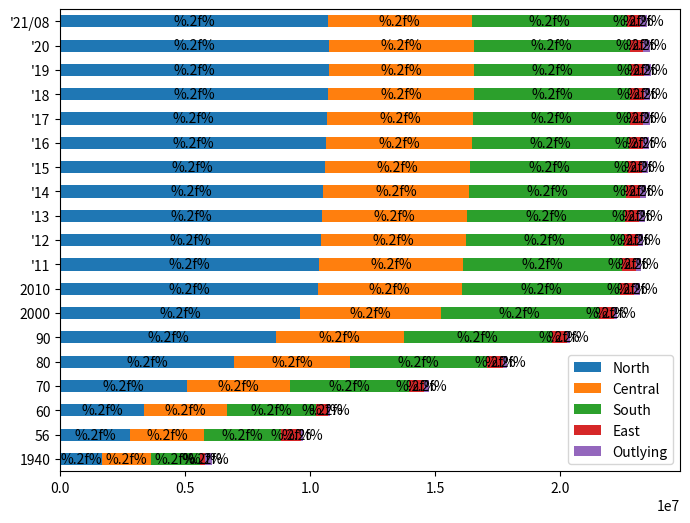

Write Python code to recreate this figure.
import matplotlib.pyplot as plt
import matplotlib.ticker as ticker
import numpy as np
import pandas as pd

year = ["1940", "56", "60", "70", "80", "90", "2000", "2010",
        "'11", "'12", "'13", "'14", "'15", "'16", "'17", "'18", "'19", "'20", "'21/08"]

northTW = [(458714 + 326407 + 210386 + 264786 + 256322 + 100151 + 44872),  # 1940
           (668093 + 737029 + 303188 + 411575 + 409053 + 194006 + 86439),  # 1956
           (829012 + 898655 + 339456 + 489676 + 464792 + 234442 + 108035),  # 1960
           (1240576 + 1769568 + 412787 + 726750 + 587652 + 324040),  # 1970
           (2258757 + 2220427 + 442988 + 1052800 + 641937 + 344867),  # 1980
           (3048034 + 2719659 + 450943 + 1355175 + 374492 + 352919 + 324426),  # 1990
           (3567896 + 2646474 + 465186 + 1732617 + 439713 + 388425 + 368439),  # 2000
           (3897367 + 2618772 + 460486 + 2002060 + 513015 + 384134 + 415344),  # 2010
           (3916451 + 2650968 + 459061 + 2013305 + 517641 + 379927 + 420052),  # 2011
           (3939305 + 2673226 + 458595 + 2030161 + 523993 + 377153 + 425071),  # 2012
           (3954929 + 2686516 + 458456 + 2044023 + 530486 + 374914 + 428483),  # 2013
           (3966818 + 2702315 + 458777 + 2058328 + 537630 + 373077 + 431988),  # 2014
           (3970644 + 2704810 + 458117 + 2105780 + 542042 + 372105 + 434060),  # 2015
           (3979208 + 2695704 + 457538 + 2147763 + 547481 + 372100 + 437337),  # 2016
           (3986689 + 2683257 + 456607 + 2188017 + 552169 + 371458 + 441132),  # 2017
           (3995717 + 2668572 + 455221 + 2220872 + 557010 + 370155 + 445635),  # 2018
           (4018696 + 2645041 + 454178 + 2249037 + 563933 + 368893 + 448803),  # 2019
           (4030954 + 2602418 + 453087 + 2268807 + 570775 + 367577 + 451412),  # 2020
           (4019898 + 2553798 + 451635 + 2272976 + 573858 + 365591 + 452781),  # 2021/08
           ]

centralTW = [(133301 + 357743 + 262308 + 570528 + 242137 + 394830),  # 1940
             (247088 + 537387 + 395324 + 793858 + 357284 + 604484),  # 1956
             (298119 + 605437 + 435084 + 880684 + 412942 + 672557),  # 1960
             (448140 + 785903 + 524744 + 1050246 + 511040 + 800578),  # 1970
             (593427 + 1013176 + 542745 + 1166352 + 524245 + 796276),  # 1980
             (761802 + 1258157 + 547609 + 1245288 + 536479 + 753639),  # 1990
             (965790 + 1494308 + 559703 + 1310531 + 541537 + 743368),  # 2000
             (2648419 + 560968 + 1307286 + 526491 + 717653),  # 2010
             (2664394 + 562010 + 1303039 + 522807 + 713556),  # 2011
             (2684893 + 563976 + 1299868 + 520196 + 710991),  # 2012
             (2701661 + 565554 + 1296013 + 517222 + 707792),  # 2013
             (2719835 + 567132 + 1291474 + 514315 + 705356),  # 2014
             (2744445 + 563912 + 1289072 + 509490 + 699633),  # 2015
             (2767239 + 559189 + 1287146 + 505163 + 694873),  # 2016
             (2787070 + 553807 + 1282458 + 501051 + 690373),  # 2017
             (2803894 + 548863 + 1277824 + 497031 + 686022),  # 2018
             (2815261 + 545459 + 1272802 + 494112 + 681306),  # 2019
             (2820787 + 542590 + 1266670 + 490832 + 676873),  # 2020
             (2818139 + 539879 + 1259246 + 487185 + 672557),  # 2021/08
             ]

southTW = [(173148 + 501777 + 152265 + 339163 + 418244 + 365786),  # 1940
           (284200 + 708211 + 365159 + 534669 + 630382 + 568469),  # 1956
           (337602 + 787203 + 467931 + 617380 + 710273 + 645400),  # 1960
           (474835 + 934865 + 828191 + 830661 + 849914 + 828761),  # 1970
           (583799 + 962827 + 1202123 + 1000645 + 825967 + 888270),  # 1980
           (683251 + 1026983 + 1386723 + 1119263 + 257597 + 552277 + 893282),  # 1990
           (734650 + 1107687 + 1490560 + 1234707 + 266183 + 562305 + 907590),  # 2000
           (1873794 + 2773483 + 543248 + 873509 + 272390),  # 2010
           (1876960 + 2774470 + 537942 + 864529 + 271526),  # 2011
           (1881645 + 2778659 + 533723 + 858441 + 271220),  # 2012
           (1883208 + 2779877 + 529229 + 852286 + 270872),  # 2013
           (1884284 + 2778992 + 524783 + 847917 + 270883),  # 2014
           (1885541 + 2778918 + 519839 + 841253 + 270366),  # 2015
           (1886033 + 2779371 + 515320 + 835792 + 269874),  # 2016
           (1886522 + 2776912 + 511182 + 829939 + 269398),  # 2017
           (1883831 + 2773533 + 507068 + 825406 + 268622),  # 2018
           (1880906 + 2773198 + 503113 + 819184 + 267690),  # 2019
           (1874917 + 2765932 + 499481 + 812658 + 266005),  # 2020
           (1867554 + 2753530 + 495662 + 807159 + 264858),  # 2021/08
           ]

eastTW = [(147744 + 86852),  # 1940
          (219701 + 568469),  # 1956
          (252264 + 208272),  # 1960
          (335799 + 291761),  # 1970
          (355178 + 281218),  # 1980
          (352233 + 256803),  # 1990
          (353630 + 245312),  # 2000
          (338805 + 230673),  # 2010
          (336838 + 228290),  # 2011
          (335190 + 226252),  # 2012
          (333897 + 224821),  # 2013
          (333392 + 224470),  # 2014
          (331945 + 222452),  # 2015
          (330911 + 220802),  # 2016
          (329237 + 219540),  # 2017
          (327968 + 218919),  # 2018
          (326247 + 216781),  # 2019
          (324372 + 215261),  # 2020
          (322506 + 213956),  # 2021/08
          ]

outlyingTW = [(0 + 0 + 264786),  # 1940
              (0 + 0 + 85886),  # 1956
              (0 + 0 + 96986),  # 1960
              (61305 + 16939 + 119153),  # 1970
              (51883 + 9058 + 107043),  # 1980
              (42754 + 5585 + 95932),  # 1990
              (53832 + 6733 + 89496),  # 2000
              (107308 + 96918),  # 2010 Fujian + Penghu
              (113989 + 97157),  # 2011
              (124421 + 98843),  # 2012
              (132878 + 100400),  # 2013
              (140229 + 101758),  # 2014
              (145346 + 102304),  # 2015
              (147709 + 103263),  # 2016
              (150336 + 104073),  # 2017
              (152329 + 104440),  # 2018
              (153274 + 105207),  # 2019
              (153876 + 105952),  # 2020
              (140004 + 13420 + 105645)  # 2021/08
              ]

df = pd.DataFrame(columns=year, index=["North", "Central", "South", "East", "Outlying"],
                  data=[northTW,
                        centralTW,
                        southTW,
                        eastTW,
                        outlyingTW])

print(df)

transposed_df = df.transpose()

ax = transposed_df.plot(kind='barh', stacked=True, figsize=(8, 6))

for c in ax.containers:
    ax.bar_label(c, fmt='%.2f%', label_type='center')


plt.show()

